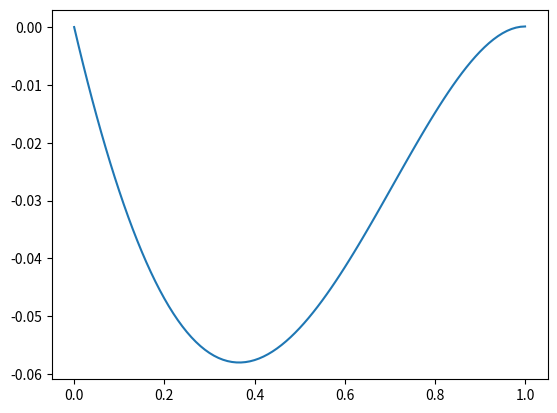

Recreate this plot in Python.
from typing import Callable

import numpy as np
import matplotlib.pyplot as plt


def func(x: float) -> float:
    return 1 - 2*(x**2)


def poisson_solve(linesegment: np.ndarray, func: Callable, bc1: float, bc2: float) -> np.ndarray:
    SIZE: float = linesegment.shape[0]
    h: float = linesegment[1] - linesegment[0]

    lhs_matrix: np.ndarray = np.zeros([SIZE, SIZE])
    rhs_array: np.ndarray = np.zeros(SIZE)
    rhs_array[0] = bc1
    lhs_matrix[0][0] = 1
    for i in range(1, SIZE-1):
        lhs_matrix[i][i-1] = 1
        lhs_matrix[i][i] = -2
        lhs_matrix[i][i+1] = 1

        rhs_array[i] = func(linesegment[i])
    lhs_matrix[-1][-1] = 1
    rhs_array[-1] = bc2

    rhs_array = (h**2) * rhs_array

    return np.linalg.inv(lhs_matrix) @ rhs_array.reshape(-1,1)


# solve
BC1: float = 0.0
BC2: float = 1.0
linesegment: np.ndarray = np.linspace(0, 1, 101)
result: np.ndarray = poisson_solve(linesegment=linesegment, func=func, bc1=BC1, bc2=BC2)

print(result)

#plot
plt.plot(linesegment, result)
plt.show()
